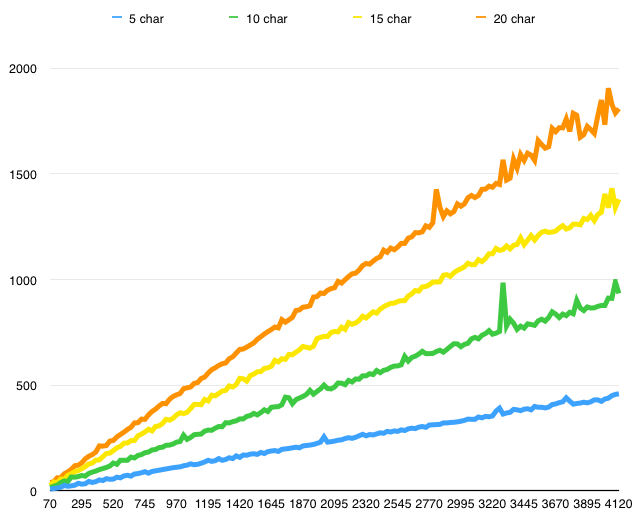

Source data for this figure (header and first rows):
elements, 5 char, 10 char, 15 char, 20 char
70, 7, 15, 24, 39
95, 10, 21, 41, 42
120, 13, 26, 38, 61
145, 16, 38, 55, 61
170, 25, 46, 54, 80
195, 21, 43, 73, 89
220, 23, 65, 81, 101
245, 26, 64, 90, 118
270, 35, 67, 95, 121
295, 31, 72, 104, 132
320, 33, 69, 114, 151
345, 44, 82, 127, 163
370, 39, 88, 131, 171
395, 43, 93, 145, 183
420, 51, 100, 146, 212
445, 48, 105, 161, 211
470, 57, 110, 176, 214
495, 54, 117, 178, 235
520, 55, 131, 190, 238
545, 64, 125, 203, 255
570, 61, 144, 210, 266
595, 70, 144, 225, 277
620, 73, 144, 226, 290
645, 69, 159, 237, 300
670, 79, 155, 238, 321
695, 81, 167, 260, 322
720, 85, 171, 268, 339
745, 90, 180, 278, 338
770, 83, 183, 291, 359
795, 91, 193, 283, 375
820, 94, 195, 304, 386
845, 97, 204, 307, 401
870, 100, 206, 318, 413
895, 103, 215, 338, 412
920, 106, 216, 334, 433
945, 109, 221, 343, 446
970, 111, 230, 359, 454
995, 113, 233, 369, 460
1020, 118, 263, 365, 483
1045, 121, 243, 371, 487
1070, 127, 252, 389, 491
1095, 123, 265, 408, 508
1120, 125, 267, 409, 512
1145, 130, 268, 407, 531
1170, 136, 282, 432, 538
1195, 144, 287, 425, 557
1220, 139, 286, 452, 573
1245, 142, 296, 449, 582
1270, 152, 304, 460, 593
1295, 144, 303, 472, 601
1320, 148, 322, 475, 605
1345, 156, 321, 496, 625
1370, 152, 327, 491, 634
1395, 165, 331, 503, 652
1420, 158, 340, 532, 669
1445, 169, 340, 530, 671
1470, 168, 352, 519, 680
1495, 173, 356, 545, 690
1520, 175, 366, 552, 700
1545, 172, 359, 563, 717
... 103 more rows
